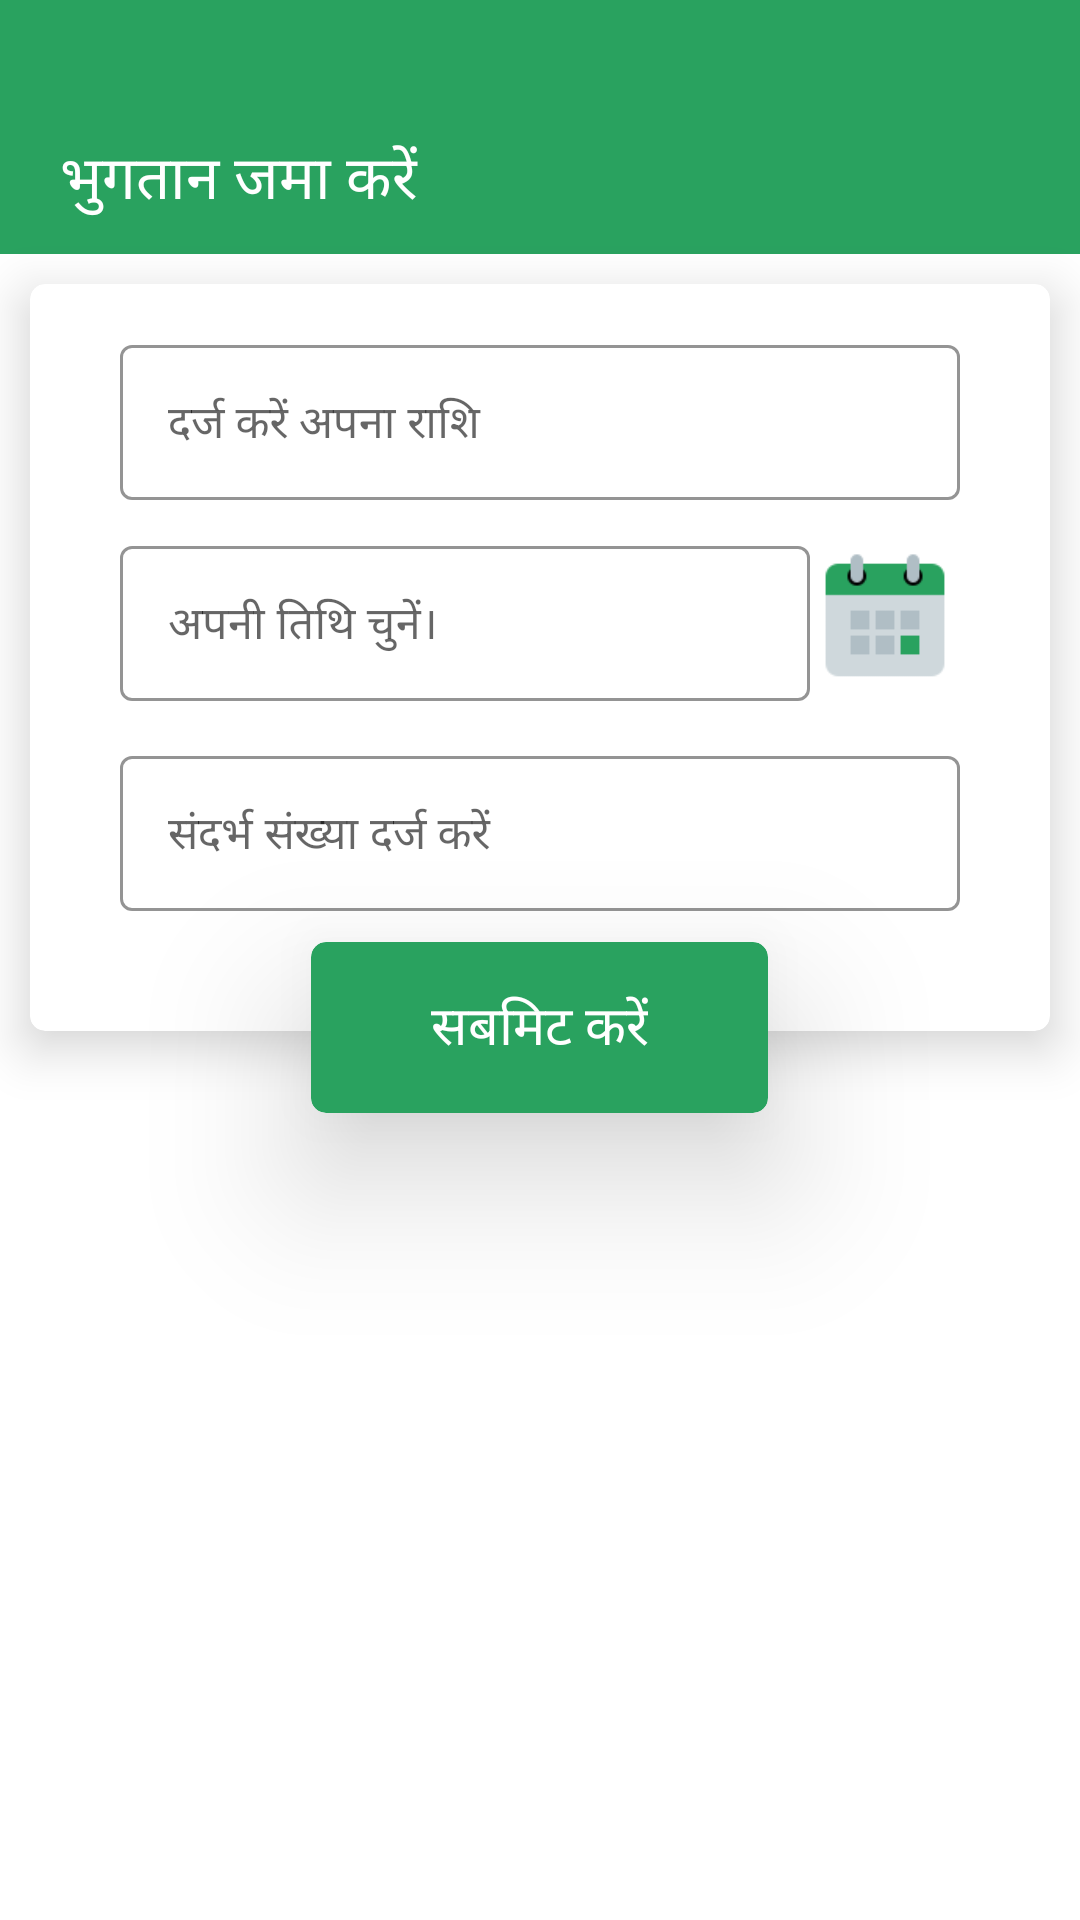

The Android layout XML behind this screen, and the referenced resources:
<!-- AndroidManifest.xml: application theme Theme.AromaBox -->
<!-- res/layout/activity_payment_submit.xml -->
<?xml version="1.0" encoding="utf-8"?>
<LinearLayout xmlns:android="http://schemas.android.com/apk/res/android"
    xmlns:app="http://schemas.android.com/apk/res-auto"
    xmlns:tools="http://schemas.android.com/tools"
    android:layout_width="match_parent"
    android:layout_height="match_parent"
    android:orientation="vertical"
    android:background="@color/white"
    tools:context=".Activity.PaymentSubmitActivity">
    <LinearLayout
        android:layout_width="match_parent"
        android:layout_height="wrap_content"
        android:background="@color/green"
        android:orientation="vertical">
        <LinearLayout
            android:layout_width="match_parent"
            android:layout_height="wrap_content"
            android:layout_marginTop="45dp"
            android:layout_marginBottom="10dp"
            android:gravity="center"
            android:orientation="horizontal"
            android:theme="@style/ThemeOverlay.AppCompat.DayNight.ActionBar">

            <ImageView
                android:id="@+id/backBtn"
                android:layout_width="wrap_content"
                android:layout_height="wrap_content"
                android:layout_marginLeft="10dp"
                android:clickable="true"
                android:foreground="?attr/selectableItemBackground"
                style="@style/backArrow" />

            <TextView
                android:layout_width="wrap_content"
                android:layout_height="wrap_content"
                android:layout_marginLeft="10dp"
                android:layout_weight="1"
                android:fontFamily="@font/roboto_bold"
                android:text="@string/paymentSubmit"
                style="@style/toolbar" />
        </LinearLayout>
    </LinearLayout>

    <androidx.cardview.widget.CardView
        android:layout_width="match_parent"
        android:layout_height="wrap_content"
        android:layout_marginTop="10dp"
        android:layout_marginLeft="10dp"
        android:layout_marginBottom="10dp"
        android:layout_marginRight="10dp"
        app:cardCornerRadius="5dp"
        app:cardElevation="10dp">
        <LinearLayout
            android:layout_width="match_parent"
            android:layout_height="wrap_content"
            android:orientation="vertical"
            android:paddingTop="10dp"
            android:paddingBottom="20dp">
            <com.google.android.material.textfield.TextInputLayout
                style="@style/Widget.MaterialComponents.TextInputLayout.OutlinedBox"
                android:layout_width="match_parent"
                android:layout_height="wrap_content"
                android:layout_marginTop="5dp"
                android:layout_marginLeft="30dp"
                android:layout_marginRight="30dp"
                app:prefixText="₹"
                app:boxBackgroundColor="@color/white"
                app:boxStrokeColor="@color/green"
                app:hintTextColor="@color/green"
                android:hint="@string/enterAmountHint">
                <com.google.android.material.textfield.TextInputEditText
                    android:id="@+id/paymentAmount"
                    android:layout_width="match_parent"
                    android:layout_height="wrap_content"
                    android:ems="10"
                    android:textSize="15dp"
                    android:singleLine="true"
                    android:imeOptions="actionDone"
                    android:fontFamily="@font/roboto_condensed_regular"
                    android:includeFontPadding="false"
                    android:inputType="numberDecimal" />
            </com.google.android.material.textfield.TextInputLayout>

            <LinearLayout
                android:layout_width="match_parent"
                android:layout_height="wrap_content"
                android:orientation="horizontal"
                android:layout_marginTop="10dp"
                android:layout_marginLeft="30dp"
                android:layout_marginRight="30dp">
            <com.google.android.material.textfield.TextInputLayout
                style="@style/Widget.MaterialComponents.TextInputLayout.OutlinedBox"
                android:layout_width="wrap_content"
                android:layout_height="wrap_content"
                android:layout_weight="1"
                app:prefixTextColor="@color/green"
                app:boxBackgroundColor="@color/white"
                app:boxStrokeColor="@color/green"
                app:hintTextColor="@color/green"
                android:hint="@string/selectDateHint">
                <com.google.android.material.textfield.TextInputEditText
                    android:id="@+id/paymentDate"
                    android:layout_width="match_parent"
                    android:layout_height="wrap_content"
                    android:ems="10"
                    android:textSize="15dp"
                    android:digits="@string/alphabet"
                    android:singleLine="true"
                    android:imeOptions="actionDone"
                    android:fontFamily="@font/roboto_condensed_regular"
                    android:includeFontPadding="false"
                    android:inputType="date" />
            </com.google.android.material.textfield.TextInputLayout>
            <ImageView
                android:id="@+id/calenderImageBtn"
                android:layout_width="50dp"
                android:layout_height="60dp"
                android:layout_gravity="center"
                android:src="@drawable/calendar_icon"/>
            </LinearLayout>
            <com.google.android.material.textfield.TextInputLayout
                style="@style/Widget.MaterialComponents.TextInputLayout.OutlinedBox"
                android:layout_width="match_parent"
                android:layout_height="wrap_content"
                android:layout_marginTop="10dp"
                android:layout_marginLeft="30dp"
                android:layout_marginRight="30dp"
                android:layout_marginBottom="20dp"
                app:prefixTextColor="@color/green"
                app:boxBackgroundColor="@color/white"
                app:boxStrokeColor="@color/green"
                app:hintTextColor="@color/green"
                android:hint="@string/enterRefNoHint">
                <com.google.android.material.textfield.TextInputEditText
                    android:id="@+id/paymentRef"
                    android:layout_width="match_parent"
                    android:layout_height="wrap_content"
                    android:ems="10"
                    android:textSize="15dp"
                    android:singleLine="true"
                    android:imeOptions="actionDone"
                    android:fontFamily="@font/roboto_condensed_regular"
                    android:includeFontPadding="false"
                    android:inputType="text" />
            </com.google.android.material.textfield.TextInputLayout>

        </LinearLayout>
    </androidx.cardview.widget.CardView>
    <androidx.cardview.widget.CardView
        android:id="@+id/paymentSubmit"
        android:layout_width="wrap_content"
        android:layout_height="wrap_content"
        android:layout_marginLeft="10dp"
        android:layout_marginBottom="10dp"
        android:layout_marginRight="10dp"
        app:cardCornerRadius="5dp"
        android:clickable="true"
        android:foreground="?attr/selectableItemBackground"
        android:layout_gravity="center"
        android:layout_marginTop="-40dp"
        app:cardElevation="30dp">
        <TextView
            android:layout_width="wrap_content"
            android:layout_height="wrap_content"
            android:paddingLeft="40dp"
            android:paddingRight="40dp"
            android:paddingTop="15dp"
            android:paddingBottom="15dp"
            android:gravity="center"
            android:fontFamily="@font/roboto_bold"
            style="@style/button"
            android:text="@string/submit"/>
    </androidx.cardview.widget.CardView>
</LinearLayout>
<!-- resources referenced by this layout -->
<resources>
  <color name="green">#29a25f</color>
  <color name="white">#FFFFFFFF</color>
  <!-- drawable calendar_icon: png bitmap (drawable-v24, 1160 bytes) -->
  <string name="alphabet">abcdefghijklmnopqrstuvwxyz ABCDEFGHIJKLMNOPQRSTUVWXYZ</string>
  <string name="enterAmountHint">दर्ज करें अपना राशि</string>
  <string name="enterRefNoHint">संदर्भ संख्या दर्ज करें</string>
  <string name="paymentSubmit">भुगतान जमा करें</string>
  <string name="selectDateHint">अपनी तिथि चुनें।</string>
  <string name="submit">सबमिट करें</string>
  <style name="backArrow">
          <item name="android:width">18dp</item>
          <item name="android:height">18dp</item>
          <item name="android:src">@drawable/back_icon</item>
      </style>
  <style name="button">
          <item name="android:textSize">18dp</item>
          <item name="android:textColor">@color/white</item>
          <item name="android:background">@drawable/button_shape</item>
      </style>
  <style name="toolbar">
          <item name="android:textSize">20dp</item>
          <item name="android:textColor">@color/white</item>
      </style>
  <style name="Theme.AromaBox" parent="Theme.MaterialComponents.DayNight.NoActionBar">
          
          <item name="colorPrimary">@color/green</item>
          <item name="colorPrimaryVariant">@color/purple_700</item>
          <item name="colorOnPrimary">@color/white</item>
          
          <item name="colorSecondary">@color/teal_200</item>
          <item name="colorSecondaryVariant">@color/teal_700</item>
          <item name="colorOnSecondary">@color/black</item>
          
  
  
          <item name="android:windowTranslucentStatus">true</item>
          
      </style>
  <!-- drawable button_shape (drawable) -->
  <?xml version="1.0" encoding="utf-8"?>
  <shape xmlns:android="http://schemas.android.com/apk/res/android">
      <corners
          android:radius="5dp"/>
      <size
          android:height="20dp"
          android:width="20dp"/>
  
      <solid android:color="@color/green"/>
  </shape>
  <color name="purple_700">#FF3700B3</color>
  <color name="teal_200">#29a25f</color>
  <color name="teal_700">#FF018786</color>
  <color name="black">#FF000000</color>
</resources>
